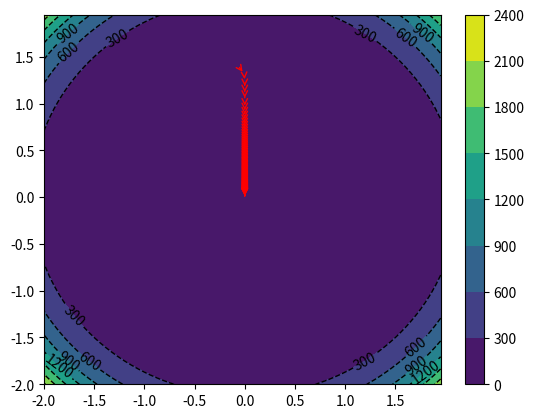

The matplotlib source for this figure:
import numpy as np
import matplotlib.pyplot as plt

def z_function(X,Y):
	Z = (50/9)*((X**2+Y**2)**3) - (209/18)*(X**2+Y**2)**2 + (59/9)*(X**2+Y**2)

	return Z

def get_gradient(w):
	x = w[0]
	y = w[1]

	dell_x = (100/3)*x*((x**2+y**2)**2) + (209/3)*x*(x**2+y**2) + (118/9)*x
	dell_y = (100/3)*y*((x**2+y**2)**2) + (209/3)*y*(x**2+y**2) + (118/9)*y

	w_1 = np.array((dell_x,dell_y))

	error = (50/9)*((x**2+y**2)**3) - (209/18)*(x**2+y**2)**2 + (59/9)*(x**2+y**2)

	return w_1,error 


x1 = np.arange(-2,2,0.05)
x2 = np.arange(-2,2,0.05)

X,Y = np.meshgrid(x1,x2)

Z = z_function(X,Y)

w = np.array((np.random.normal(),np.random.normal()))


alpha = 0.001
beta1 = 0.9
beta2 = 0.999
epsilon = 0.00000001

V = np.array((0,0))
S = np.array((0,0))

old_w = []
errors = []

i = 0
while 1:

	gradient,error = get_gradient(w)


	V_t = beta1*V + (1-beta1)*gradient
	S_t = beta2*S + (1-beta2)*(gradient**2)

	V_ = V_t/(1- beta1**(i+1))
	S_ = S_t/(1- beta2**(i+1))

	t = np.multiply(alpha/(np.sqrt(S_)+epsilon),V_)

	new_w = w - t

	if i%100 == 0:
		print("Iteration: %d - Error: %.4f" % (i, error))
		old_w.append(np.array((new_w[0],new_w[1])))
		errors.append(error)

	if error < 0.001:
		print("Completed Gradient Descent")
		old_w.append(np.array((new_w[0],new_w[1])))
		errors.append(error)
		break

	w = new_w

	V = V_t
	S = S_t

	i = i+1

print(w)

all_ws = np.array(old_w)


fig,ax = plt.subplots(1,1)
cp = ax.contour(X,Y,Z,colors = 'black',linestyles = 'dashed',linewidths = 1)
ax.clabel(cp,inline = 1,fontsize = 10)
cp = ax.contourf(X,Y,Z,)
fig.colorbar(cp)
for i in range(len(old_w)-1):
	ax.annotate('',xy = all_ws[i+1,:],xytext=all_ws[i,:],arrowprops={'arrowstyle': '->','color':'r','lw':1},va='center',ha='center')


plt.show()